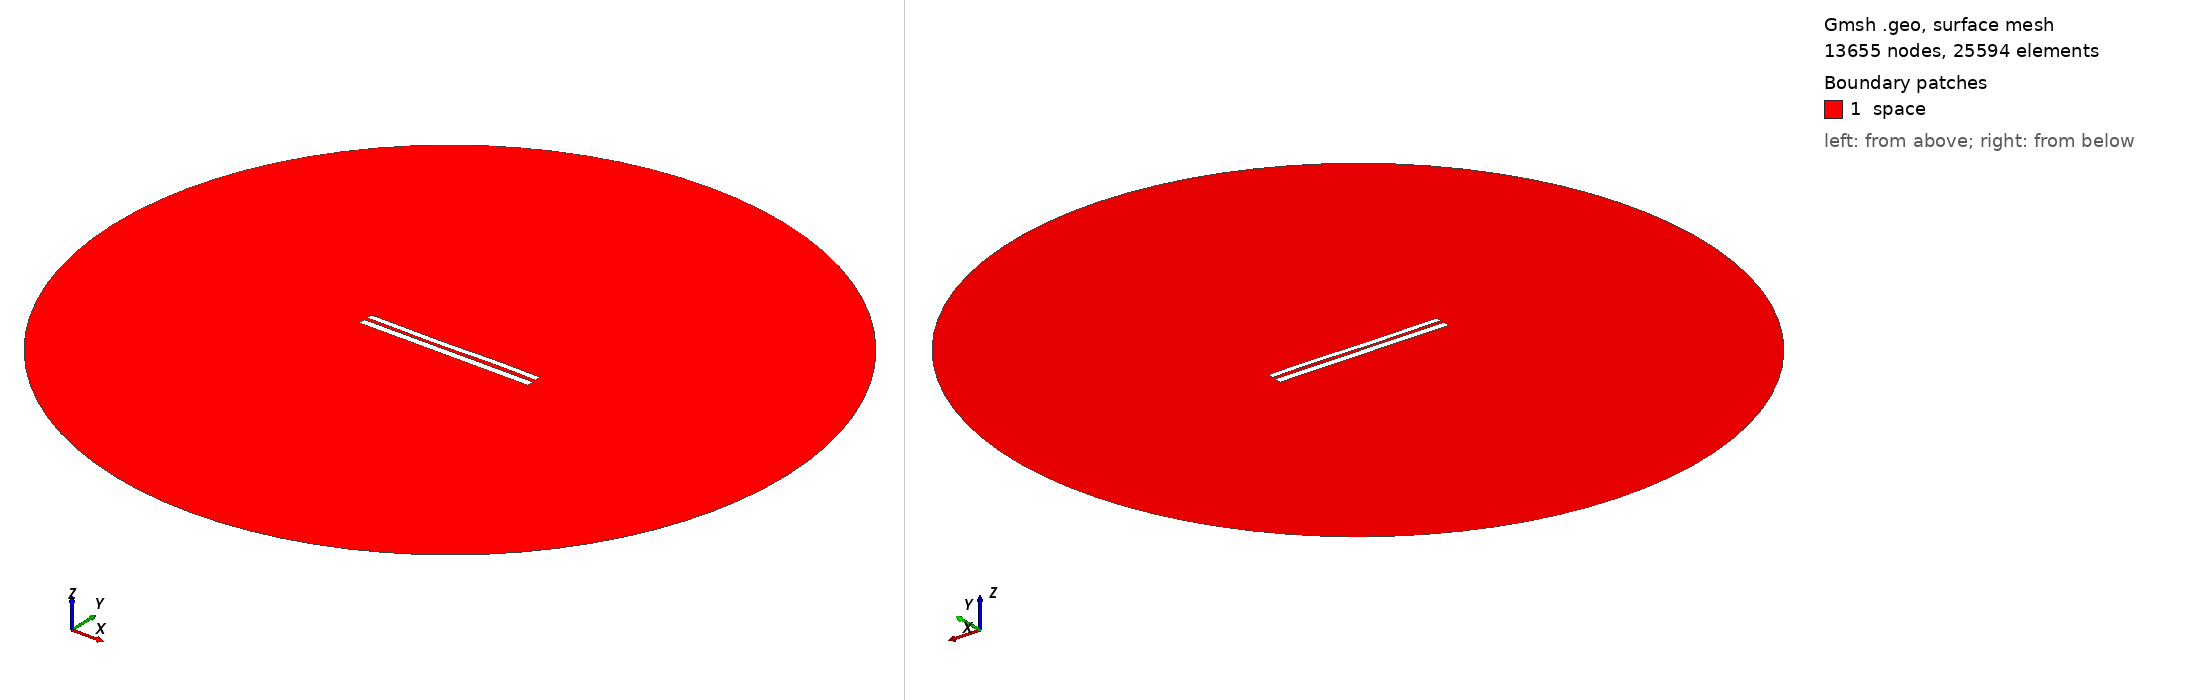

Gmsh geometry script, surface-meshed: 13655 nodes, 25594 surface elements. Boundary patches (legend numbers): 1 space. Left view from above one corner, right view from below the opposite corner. Legend entries are the model's physical surfaces. The drawing asked Gmsh for element sizes between 1% and 20% of the model's largest extent; the script's own settings can give other sizes.

=== 7404.geo (drawn) ===
//---------------------------------------
// Geometry kernel
//---------------------------------------

SetFactory("OpenCASCADE");



//---------------------------------------
// Parameters of the geometry
//---------------------------------------

// Overetch of the upper plate
overetch = 0.25;

// Distance between the plates
distance = 1.75;

// Discretization over the x axis (for the deformation)
nx = 50; 

// Length of the plate
L = 100 - overetch; 

// Number of modes
n = 4; 

// 1st mode coefficient
coeff(1) = 0.15;
beta(1) = 0.596864 * 3.1415926535 / L;

// 2nd mode coefficient
coeff(2) = -0.075;
beta(2) = 1.49418 * 3.1415926535 / L;

// 3rd mode coefficient
coeff(3) = -0.15;
beta(3) = 2.50025 * 3.1415926535 / L;

// 4th mode coefficient
coeff(4) = 0.07499999999999998;
beta(4) = 3.49999 * 3.1415926535 / L;



//---------------------------------------
// Upper plate (deformed rectangle)
//---------------------------------------

// Coordiantes of the upper plate
xmin = -50;
xmax = 50 - overetch;

// Height of the upper plate
yheight = 4 - 2 * overetch;

// Indexes of the points
UpperID[] = {};
LowerID[] = {};
LeftID[] = {};
RightID[] = {};

// Point index
p = 1;

// Horizontal edges
For i In {1:nx}
    x = xmin + (i-1)*(xmax - xmin)/(nx-1);

    y_bottom = distance / 2 + overetch;
    For j In {1:n}
        C = (Cosh(beta(j)*L) + Cos(beta(j)*L)) / (Sinh(beta(j)*L) + Sin(beta(j)*L));
        y_bottom  = y_bottom + coeff(j) * (Cosh(beta(j)*(x+50)) - Cos(beta(j)*(x+50)) - C * (Sinh(beta(j)*(x+50)) - Sin(beta(j)*(x+50))));
    EndFor

    y_top = y_bottom + yheight;

    Point(p) = {x, y_top, 0, 1.0};
    UpperID[i] = p;
    p = p + 1;

    Point(p) = {x, y_bottom, 0, 1.0};
    LowerID[i] = p;
    p = p + 1;
EndFor

// Create point lists
UpperPts[] = {}; LowerPts[] = {};
For i In {1:nx}
  UpperPts[] += {UpperID[i]};
  LowerPts[] += {LowerID[i]};
EndFor

// Build splines
Spline(1) = {UpperPts[]};
Spline(2) = {LowerPts[]};
Line(3) = {LowerPts[nx-1], UpperPts[nx-1]};
Line(4) = {LowerPts[0], UpperPts[0]};

// Build the plane surface
Curve Loop(1) = {2, 3, -1, -4};
Plane Surface(1) = {1};



//---------------------------------------
// Lower plate (rectangle)
//---------------------------------------

// Vertices
Point(1001) = {-50, -1, 0, 1.0};
Point(1002) = { 50, -1, 0, 1.0};
Point(1003) = { 50,  -5, 0, 1.0};
Point(1004) = {-50,  -5, 0, 1.0};

// Edges
Line(5) = {1001, 1002};
Line(6) = {1002, 1003};
Line(7) = {1003, 1004};
Line(8) = {1004, 1001};

// Plane surface
Line Loop(2) = {5, 6, 7, 8};
Plane Surface(2) = {2}; 



//---------------------------------------
// Outer (fictious) boundary
//---------------------------------------

// Points
Point(1005) = {0, 0, 0};       // Center
Point(1006) = {200, 0, 0};     // Start point
Point(1007) = {0, 200, 0};     // 90 degrees
Point(1008) = {-200, 0, 0};    // 180 degrees
Point(1009) = {0, -200, 0};    // 270 degrees

// Circle arcs (each needs start, center, end)
Circle(9) = {1006, 1005, 1007};
Circle(10) = {1007, 1005, 1008};
Circle(11) = {1008, 1005, 1009};
Circle(12) = {1009, 1005, 1006};

// Plane surface for the entire domain
Curve Loop(3) = {9, 10, 11, 12};
Surface(3) = {3};

// Subtract the plates from the whole domain to obtain the actual domain where we want to solve the equations
BooleanDifference{ Surface{3}; Delete; }{ Surface{1}; Surface{2}; Delete; }




//---------------------------------------
// Transfinite Lines/Curves
//---------------------------------------

// Set the number of points on the boundaries
r = 7;

// Plates
Transfinite Curve {1, 2} = 50*r Using Progression 1;
Transfinite Curve {3, 4} = 2*r Using Progression 1;
Transfinite Line {5, 7} = 50*r Using Progression 1;
Transfinite Line {6, 8} = 2*r Using Progression 1;

// Outer boundary
Transfinite Line {9, 10, 11, 12} = 20 Using Progression 1;



//---------------------------------------
// Physical groups
//---------------------------------------                

// Physical curves (boundaries)
Physical Line("force_segment", 10) = {2};
Physical Line("upper_plate", 11) = {1, 3, 4};
Physical Line("lower_plate", 12) = {5, 6, 7, 8};
Physical Line("boundary", 20) = {9, 10, 11, 12};

// Physical Surfaces
Physical Surface("space", 30) = {3};



//---------------------------------------
// 6. Generate the Mesh
//---------------------------------------

// 2D mesh generation
Mesh 2;
